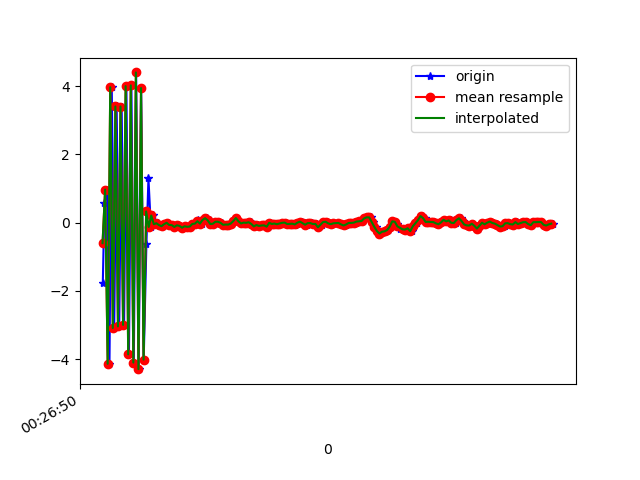

Data behind this chart, as committed beside it:
1618187210342, 882873307778089, -1.7733431, -1.0273159, -9.236631
1618187210355, 882873327008859, 0.5703, -0.09695, 9.676
1618187210375, 882873346239629, 0.9685, -0.59, -9.574
1618187210394, 882873365470399, -4.137, -1.164, -5.056
1618187210412, 882873384701169, 3.969, 0.4095, 5.809
1618187210431, 882873403931939, -3.089, -1.187, -6.774
1618187210450, 882873423162709, 3.406, 0.3828, 6.735
1618187210470, 882873442393479, -3.041, -1.167, -7.159
1618187210489, 882873461624249, 3.404, 0.5165, 6.563
1618187210508, 882873480855019, -2.996, -1.056, -7.178
1618187210526, 882873500085789, 4.001, 0.4719, 5.956
1618187210546, 882873519316559, -3.859, -1.137, -5.545
1618187210565, 882873538547329, 4.024, 0.5281, 3.575
1618187210584, 882873557778099, -4.101, -1.093, -2.81
1618187210602, 882873577008869, 4.403, 0.4128, 0.8306
1618187210622, 882873596239639, -4.294, -0.8664, 0.5044
1618187210641, 882873615470409, 3.946, 0.2966, -3.36
1618187210661, 882873634701179, -4.014, -1.163, 1.717
1618187210682, 882873653931949, -0.6385, -0.277, -0.6859
1618187210698, 882873673162719, 1.296, 0.4718, 0.3522
1618187210717, 882873692393489, -0.1272, -0.04347, -0.001303
1618187210737, 882873711624259, 0.2098, 0.07526, -0.007177
1618187210756, 882873730855029, -0.04595, -0.01628, 4.3573976E-4
1618187210774, 882873750085799, -0.01667, -0.005836, -1.17219985E-4
1618187210793, 882873769316569, -0.07153, -0.02504, -2.4289638E-4
1618187210812, 882873788547339, -0.1038, -0.03705, 2.3354404E-4
1618187210832, 882873807778109, -0.04432, -0.01594, 1.348313E-4
1618187210850, 882873827008879, -0.00461, -0.001644, 1.40704215E-5
1618187210869, 882873846239649, -0.06899, -0.02472, 1.3787067E-5
1618187210888, 882873865470419, -0.07223, -0.02572, -7.849373E-5
1618187210907, 882873884701189, -0.1258, -0.04482, -7.2072726E-6
1618187210927, 882873903931959, -0.0768, -0.02652, -2.4089823E-5
1618187210946, 882873923162729, -0.09553, -0.03384, 1.6601384E-4
1618187210964, 882873942393499, -0.1482, -0.05299, 0.001127
1618187210986, 882873961624269, -0.1062, -0.03783, 0.001137
1618187211002, 882873980855039, -0.1214, -0.04229, 5.510673E-4
1618187211020, 882874000085809, -0.1146, -0.03869, 6.357245E-4
1618187211040, 882874019316579, -0.03787, -0.01296, 4.652068E-4
1618187211060, 882874038547349, -0.02921, -0.01013, 4.4247508E-4
1618187211082, 882874057778119, 0.08131, 0.02798, -0.001182
1618187211098, 882874077008889, 0.001985, 6.864071E-4, -2.349168E-5
1618187211116, 882874096239659, -0.02725, -0.009107, 4.183352E-4
1618187211136, 882874115470429, 0.07954, 0.02713, -0.001507
1618187211158, 882874134701199, 0.1304, 0.04514, -0.001941
1618187211173, 882874153931969, 0.0687, 0.02348, -9.6075237E-4
1618187211193, 882874173162739, -0.03964, -0.0135, 3.541559E-4
1618187211212, 882874192393509, -0.03156, -0.01071, 2.0912662E-4
1618187211235, 882874211624279, 0.0256, 0.008861, -2.9712915E-4
1618187211249, 882874230855049, 0.0267, 0.009344, -2.7567148E-4
1618187211269, 882874250085819, -0.00411, -0.001421, 3.2685697E-5
1618187211288, 882874269316589, -0.06229, -0.02129, 1.2392993E-5
1618187211310, 882874288547359, -0.05513, -0.01861, -3.1397864E-4
1618187211325, 882874307778129, -0.05685, -0.01927, -5.5707246E-4
1618187211345, 882874327008899, -0.02581, -0.008816, 9.815022E-5
1618187211364, 882874346239669, 0.04693, 0.01621, -1.4353357E-4
1618187211383, 882874365470439, 0.1349, 0.0472, -7.3612854E-4
1618187211402, 882874384701209, 0.04028, 0.01438, -1.1307001E-4
1618187211422, 882874403931979, -0.02271, -0.007999, 1.8645078E-4
1618187211440, 882874423294297, -8.9645386E-4, -3.039837E-4, 8.0391765E-6
1618187211459, 882874442525067, 0.002689, 9.071827E-4, -2.6881695E-5
1618187211478, 882874461755837, -0.004865, -0.001734, 7.788837E-5
... 124 more rows
